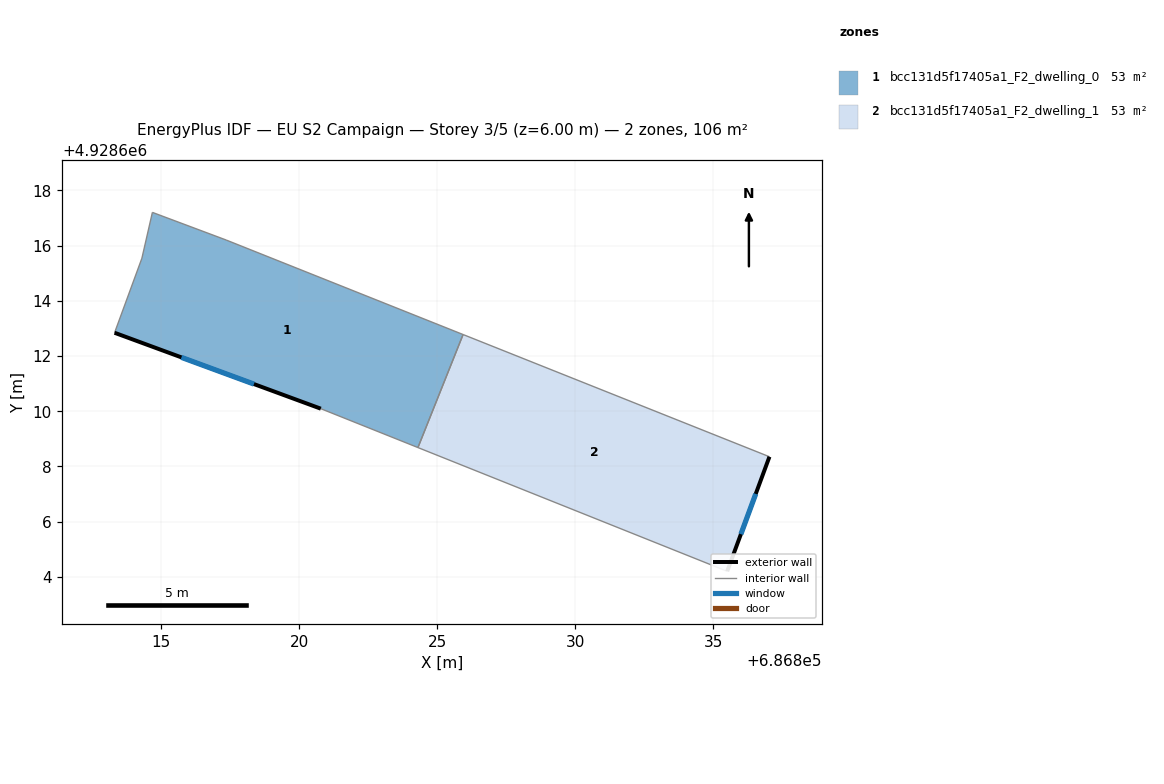
=== STOREY PLAN SPEC (per zone: floor XY polygon, exterior-wall plan segments, windows/doors) ===
zone 1: bcc131d5f17405a1_F2_dwelling_0  (53.0 m²)
  floor: (686825.93, 4928612.78) (686824.30, 4928608.68) (686820.78, 4928610.09) (686813.31, 4928612.84) (686814.30, 4928615.54) (686814.68, 4928617.20) (686817.35, 4928616.20)
  exterior wall: (686813.31, 4928612.84) – (686820.78, 4928610.09)  [8.0 m]
    window: (686815.73, 4928611.95) – (686818.36, 4928610.98)  [3.0 m²]
  interior walls: 6
zone 2: bcc131d5f17405a1_F2_dwelling_1  (53.0 m²)
  floor: (686837.03, 4928608.35) (686835.50, 4928604.20) (686824.30, 4928608.68) (686825.93, 4928612.78)
  exterior wall: (686835.50, 4928604.20) – (686837.03, 4928608.35)  [4.4 m]
    window: (686835.99, 4928605.55) – (686836.53, 4928607.01)  [1.6 m²]
  interior walls: 3

=== DERIVED (storey summary) ===
Building: EU S2 Campaign
Storey: 3 of 5  (floor level z = 6.00 m)
Storey gross floor area: 106.0 m²
Zones on this storey: 2
  - bcc131d5f17405a1_F2_dwelling_0: floor 53.0 m²; exterior wall 8.0 m (23.9 m²); 1 window(s) 3.0 m²; WWR 12.4%
  - bcc131d5f17405a1_F2_dwelling_1: floor 53.0 m²; exterior wall 4.4 m (13.3 m²); 1 window(s) 1.6 m²; WWR 12.4%
Zone adjacency (shared interzone walls):
  - bcc131d5f17405a1_F2_dwelling_0 ↔ bcc131d5f17405a1_F2_dwelling_1